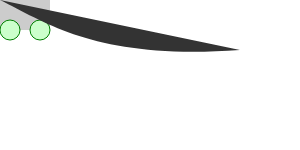
t = 0.00 s
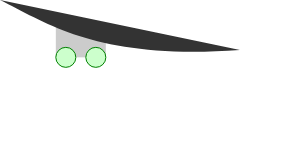
t = 1.00 s
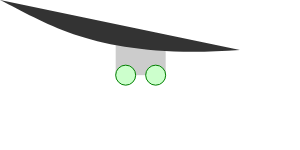
t = 2.00 s
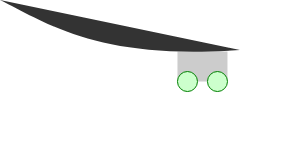
t = 3.00 s
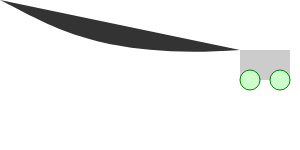
t = 4.00 s

The animated SVG that drew these frames (rendered in a browser with its animation timeline set to each time). Animation: 1 SMIL element (animateMotion=1); one cycle of 4.00 s.

<svg 
    xmlns="http://www.w3.org/2000/svg"
    xmlns:xlink="http://www.w3.org/1999/xlink"
    width="100%" height="100%" version="1.1" 
>
<!-- xmlns:xlink="http://www.w3.org/1999/xlink" 兼容一些浏览器不支持xlink -->
    <!-- <g>
        <rect x="0" y="0" width="50" height="30" style="fill: #ccc;"/>
        <circle cx="40" cy="30" r="10" style="fill: #cfc; stroke: green;"/>
        <circle cx="10" cy="30" r="10" style="fill: #cfc; stroke: green;"/>
        <animateMotion 
            from="0,0" to="150,0" 
            dur="5s" fill="freeze"
        />
    </g> -->
    <!-- <g>
        <rect x="0" y="0" width="50" height="30" style="fill: #ccc;"/>
        <circle cx="40" cy="30" r="10" style="fill: #cfc; stroke: green;"/>
        <circle cx="10" cy="30" r="10" style="fill: #cfc; stroke: green;"/>
        <animateMotion 
            path="M0,25 C 70,25 150,100, 240, 0"
            repeatCount="2"
            dur="4s" fill="freeze"
        />
    </g> -->
    <g>
        <rect x="0" y="0" width="50" height="30" style="fill: #ccc;"/>
        <circle cx="40" cy="30" r="10" style="fill: #cfc; stroke: green;"/>
        <circle cx="10" cy="30" r="10" style="fill: #cfc; stroke: green;"/>
        <animateMotion 
            repeatCount="1" dur="4s" fill="freeze"
        >
            <mpath xlink:href="#cubicCurve" />
        </animateMotion>
    </g>
    <path id="cubicCurve" d="M 0,0 C 50,25 100,60 240,50" fill="#333"/>
</svg>